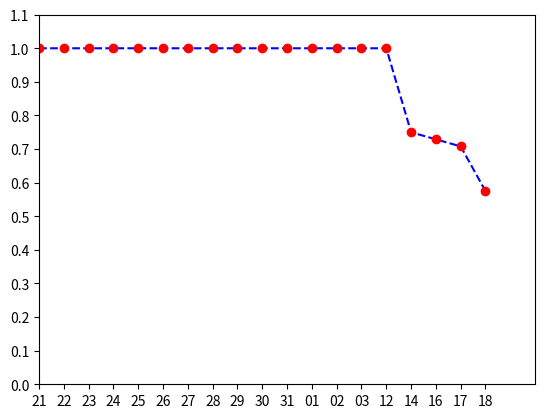

Generate this figure with matplotlib:
import numpy as np
import matplotlib.pyplot as plt

if __name__=='__main__':
    # 21:1  22:1  23:1.0  24:1.0  25:1.0  26:1.0  27:1.0  28:1.0  29:1.0  30:1.0  31:1.0  01:1.0  02:1.0  03:1.0  12:1.0   14:0.75  16:0.729  17:0.708  18:0.575
    # index = np.array([21, 22, 23, 24, 25, 26, 27, 28, 29, 30, 31, 01, 02, 03, 12, 14, 16, 17, 18])
    index = np.array([0, 1, 2, 3, 4, 5, 6, 7, 8, 9, 10, 11, 12, 13, 14, 15, 16, 17, 18])

    values = np.array([1, 1, 1, 1, 1, 1, 1, 1, 1, 1, 1, 1, 1, 1, 1, 0.75, 0.729, 0.708, 0.575])
    fig, ax = plt.subplots()
    ax.set_xlim((0, 20))
    ax.set_xticks([0, 1, 2, 3, 4, 5, 6, 7, 8, 9, 10, 11, 12, 13, 14, 15, 16, 17, 18])
    ax.set_xticklabels(['21', '22', '23', '24', '25', '26', '27', '28', '29', '30', '31', '01', '02', '03', '12', '14',
                        '16', '17', '18'])
    ax.set_ylim((0, 1.1))
    ax.set_yticks([0, 0.1, 0.2, 0.3, 0.4, 0.5, 0.6, 0.7, 0.8, 0.9, 1, 1.1])
    # ax.set_yticks([0, np.pi, 2*np.pi])
    plt.plot(index, values, 'b--')
    plt.plot(index, values, 'ro')

    plt.show()